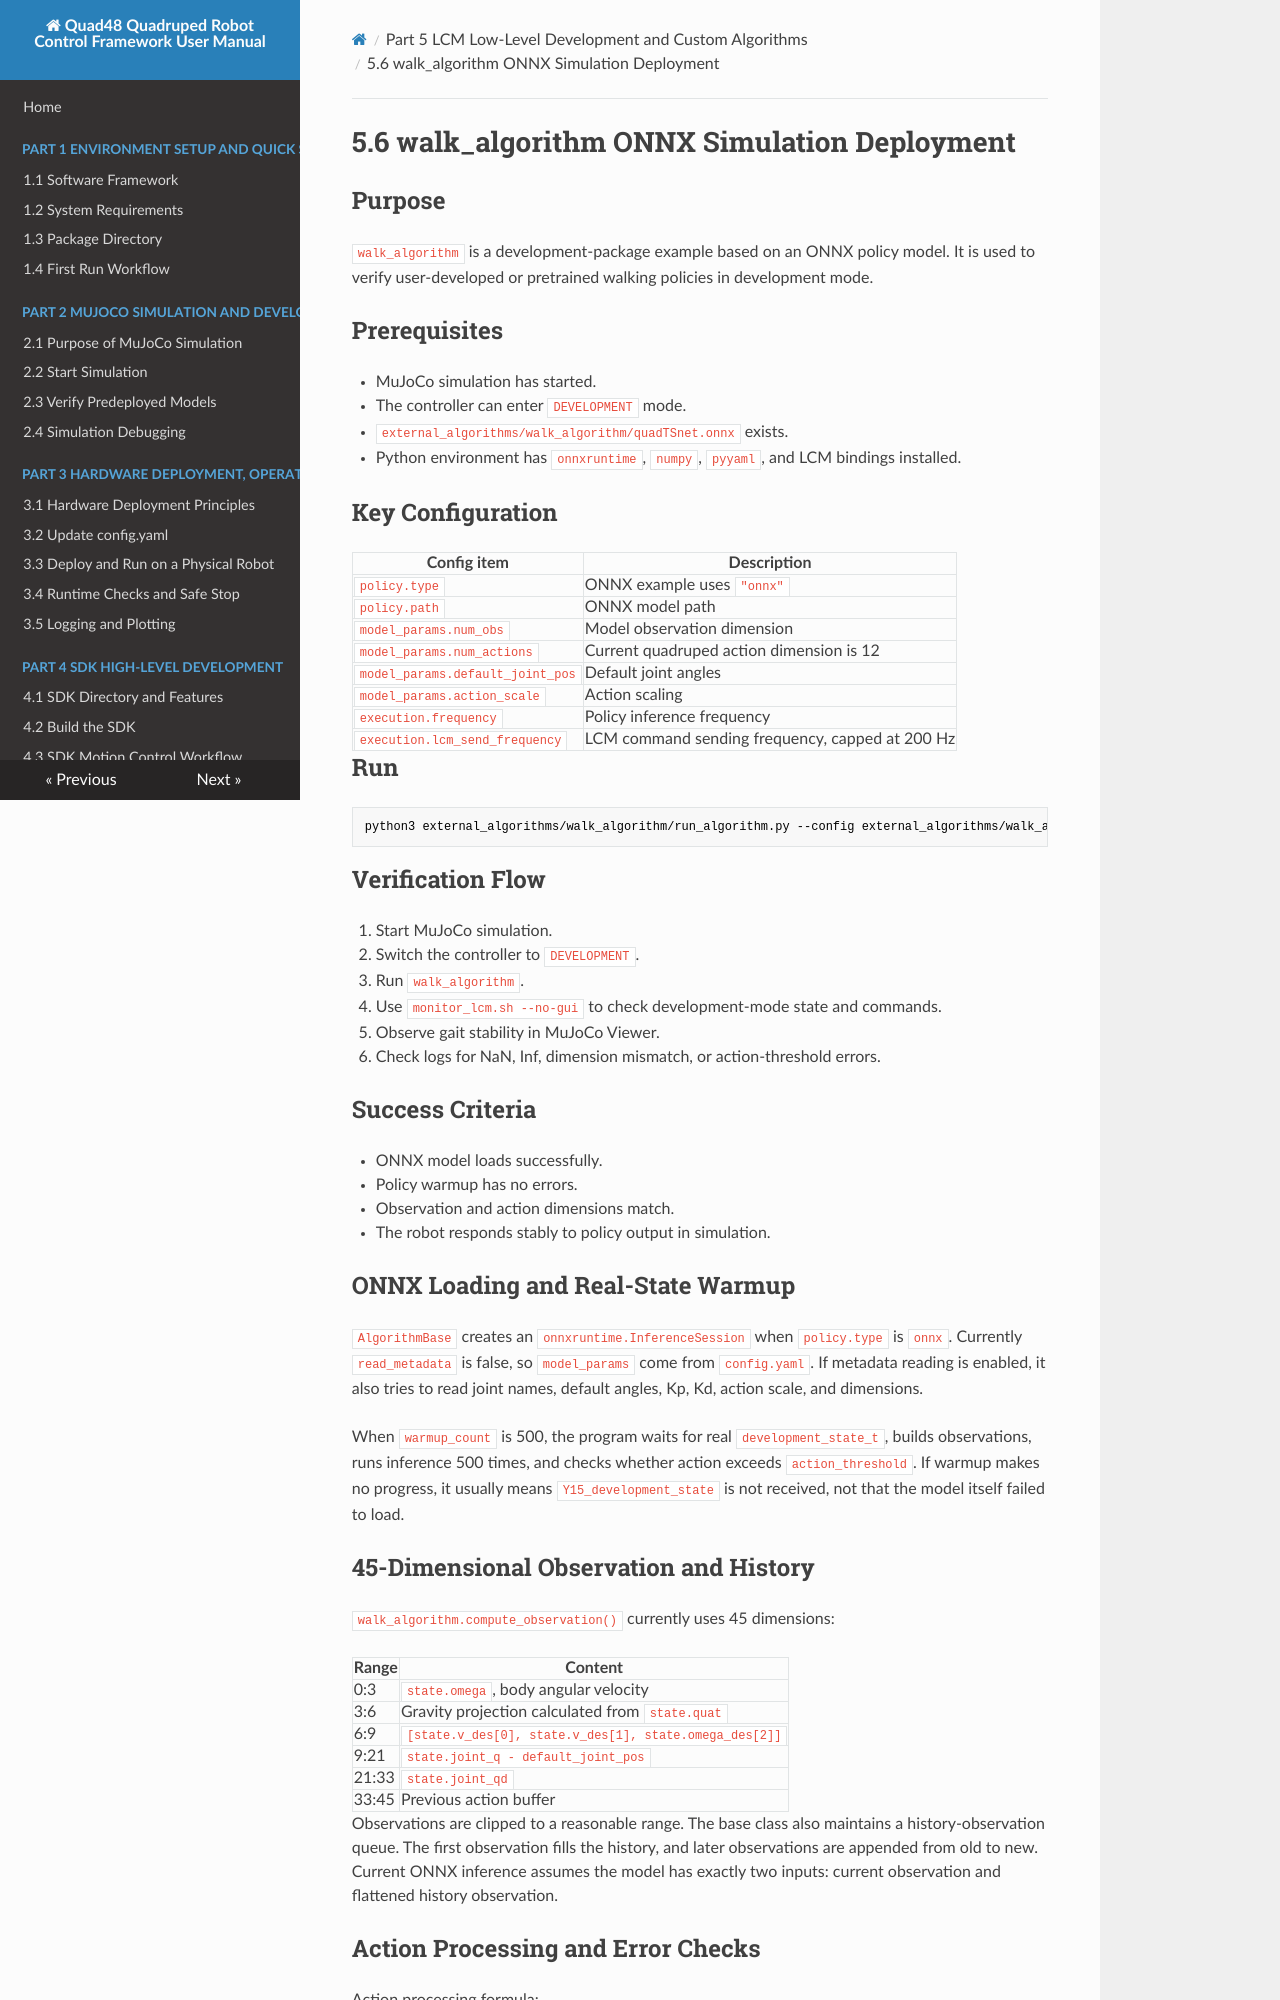

repository: YoboticsHub/yobotics_quad48 · page: part-5-lcm-dev/6.walk-onnx-sim.html · generator: mkdocs

# 5.6 walk_algorithm ONNX Simulation Deployment

## Purpose

`walk_algorithm` is a development-package example based on an ONNX policy model. It is used to verify user-developed or pretrained walking policies in development mode.

## Prerequisites

- MuJoCo simulation has started.
- The controller can enter `DEVELOPMENT` mode.
- `external_algorithms/walk_algorithm/quadTSnet.onnx` exists.
- Python environment has `onnxruntime`, `numpy`, `pyyaml`, and LCM bindings installed.

## Key Configuration

| Config item | Description |
| --- | --- |
| `policy.type` | ONNX example uses `"onnx"` |
| `policy.path` | ONNX model path |
| `model_params.num_obs` | Model observation dimension |
| `model_params.num_actions` | Current quadruped action dimension is 12 |
| `model_params.default_joint_pos` | Default joint angles |
| `model_params.action_scale` | Action scaling |
| `execution.frequency` | Policy inference frequency |
| `execution.lcm_send_frequency` | LCM command sending frequency, capped at 200 Hz |

## Run

```bash
python3 external_algorithms/walk_algorithm/run_algorithm.py --config external_algorithms/walk_algorithm/config.yaml
```

## Verification Flow

1. Start MuJoCo simulation.
2. Switch the controller to `DEVELOPMENT`.
3. Run `walk_algorithm`.
4. Use `monitor_lcm.sh --no-gui` to check development-mode state and commands.
5. Observe gait stability in MuJoCo Viewer.
6. Check logs for NaN, Inf, dimension mismatch, or action-threshold errors.

## Success Criteria

- ONNX model loads successfully.
- Policy warmup has no errors.
- Observation and action dimensions match.
- The robot responds stably to policy output in simulation.

## ONNX Loading and Real-State Warmup

`AlgorithmBase` creates an `onnxruntime.InferenceSession` when `policy.type` is `onnx`. Currently `read_metadata` is false, so `model_params` come from `config.yaml`. If metadata reading is enabled, it also tries to read joint names, default angles, Kp, Kd, action scale, and dimensions.

When `warmup_count` is 500, the program waits for real `development_state_t`, builds observations, runs inference 500 times, and checks whether action exceeds `action_threshold`. If warmup makes no progress, it usually means `Y15_development_state` is not received, not that the model itself failed to load.

## 45-Dimensional Observation and History

`walk_algorithm.compute_observation()` currently uses 45 dimensions:

| Range | Content |
| --- | --- |
| 0:3 | `state.omega`, body angular velocity |
| 3:6 | Gravity projection calculated from `state.quat` |
| 6:9 | `[state.v_des[0], state.v_des[1], state.omega_des[2]]` |
| 9:21 | `state.joint_q - default_joint_pos` |
| 21:33 | `state.joint_qd` |
| 33:45 | Previous action buffer |

Observations are clipped to a reasonable range. The base class also maintains a history-observation queue. The first observation fills the history, and later observations are appended from old to new. Current ONNX inference assumes the model has exactly two inputs: current observation and flattened history observation.
